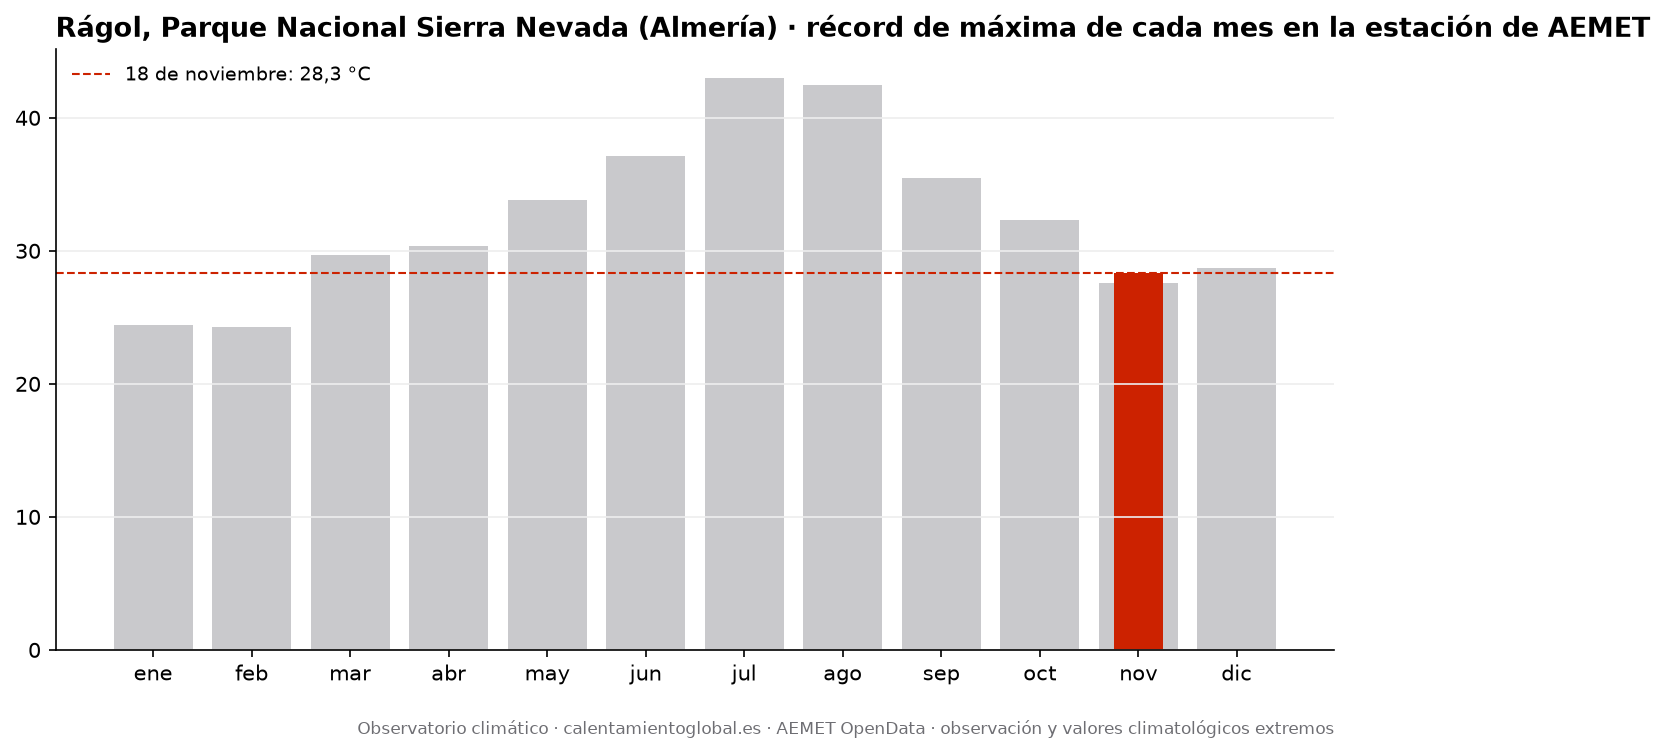

The data file committed next to this chart (first rows):
mes, record_tmax_C, fecha_record_tmax, record_tmin_C, fecha_record_tmin
enero, 24.4, 2024-01-16, 0.9, 2026-01-07
febrero, 24.3, 2026-02-16, 4.7, 2025-02-01
marzo, 29.7, 2024-03-19, 4.4, 2026-03-30
abril, 30.4, 2024-04-16, 6.6, 2025-04-16
mayo, 33.8, 2026-05-31, 9.3, 2024-05-02
junio, 37.1, 2026-06-21, 15.0, 2024-06-13
julio, 43.0, 2023-07-12, 18.0, 2024-07-08
agosto, 42.5, 2024-08-01, 16.5, 2026-08-26
septiembre, 35.5, 2026-09-05, 14.8, 2023-09-03
octubre, 32.3, 2025-10-23, 6.9, 2024-10-27
noviembre, 27.6, 2023-11-14, 4.6, 2025-11-27
diciembre, 28.7, 2023-12-12, 3.7, 2025-12-25
